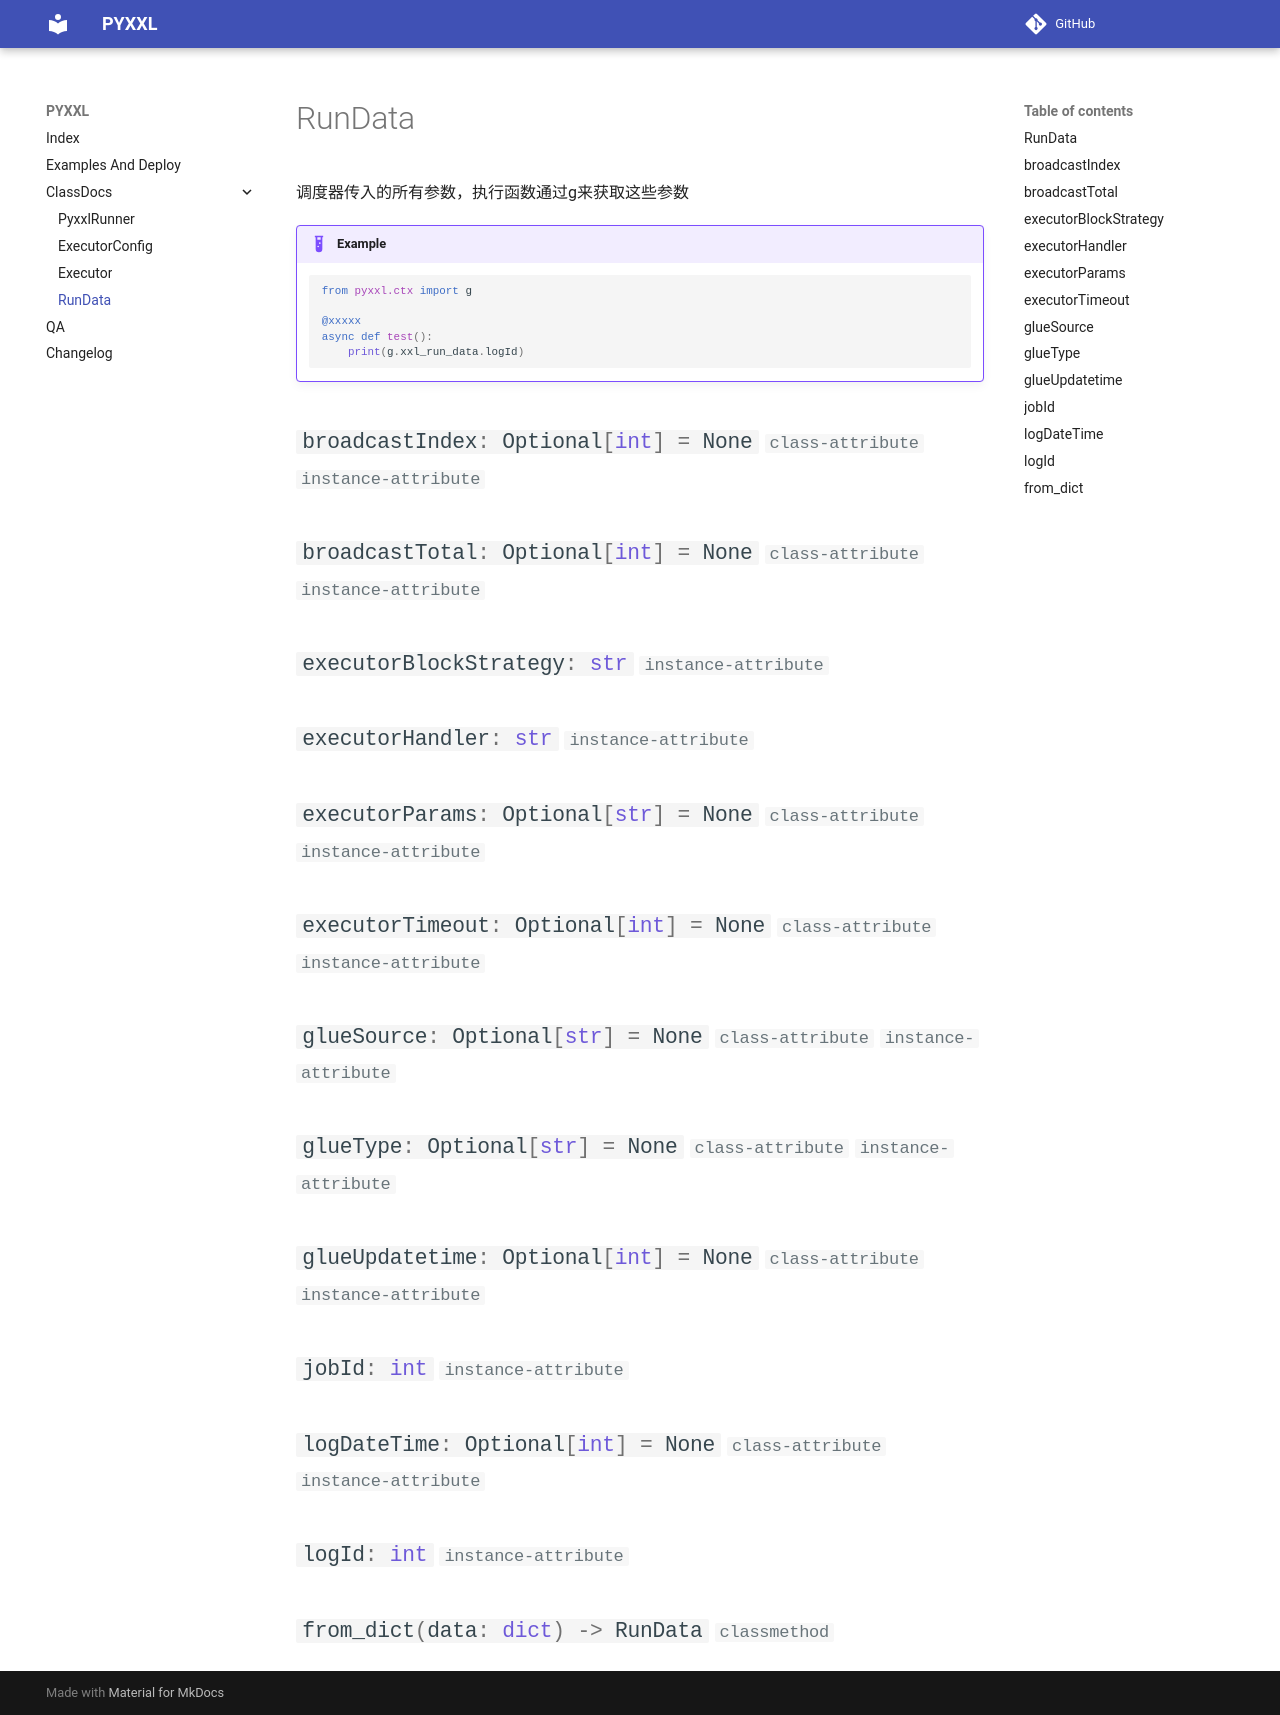

repository: fcfangcc/pyxxl · page: v0.4.8/apis/run_data/index.html · generator: mkdocs

# RunData

::: pyxxl.schema.RunData
    options:
        show_source: false
        show_if_no_docstring: true
